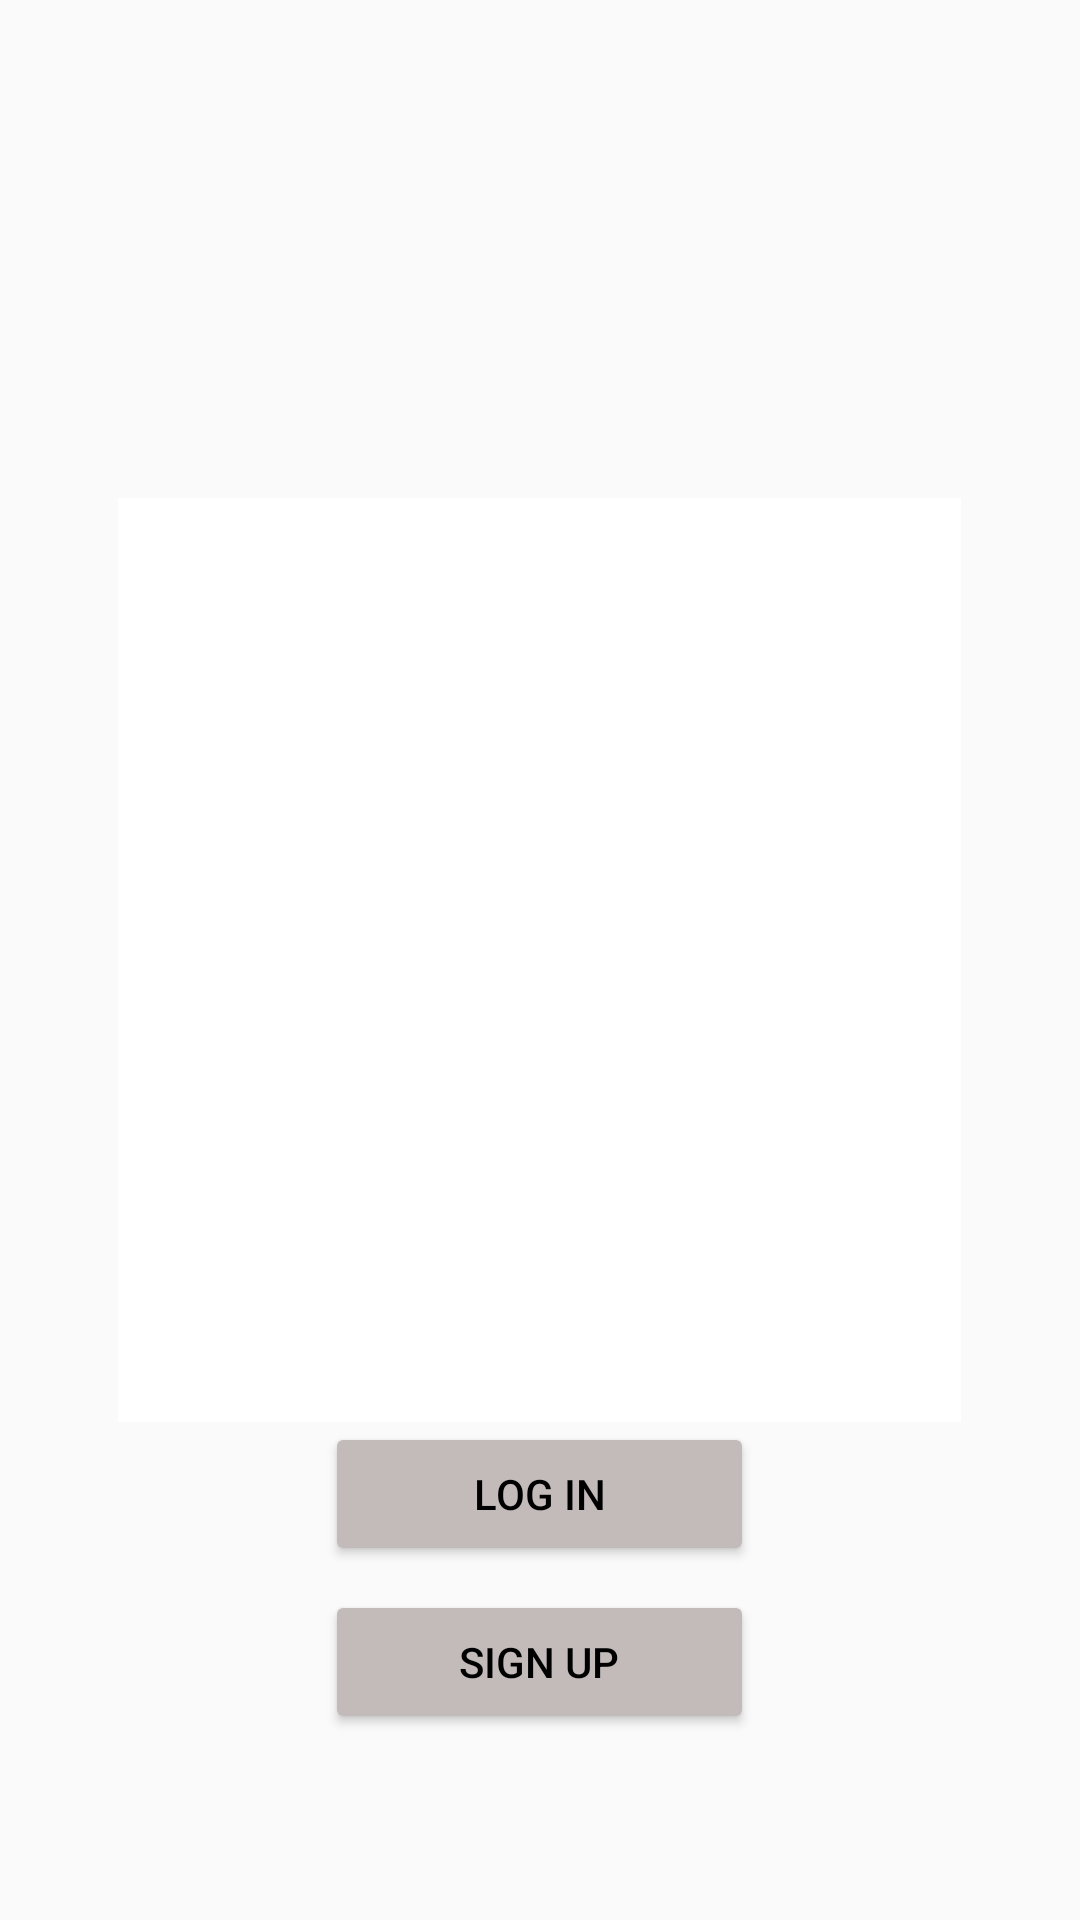

Reconstruct the res/layout file that produces this screen, plus the resources it refers to.
<!-- AndroidManifest.xml: application theme Theme.FinalProjectMusicApp -->
<!-- res/layout/activity_main.xml -->
<?xml version="1.0" encoding="utf-8"?>
<RelativeLayout xmlns:android="http://schemas.android.com/apk/res/android"
    xmlns:app="http://schemas.android.com/apk/res-auto"
    xmlns:tools="http://schemas.android.com/tools"
    android:id="@+id/main_layout"
    android:layout_width="match_parent"
    android:layout_height="match_parent"
    android:foregroundTint="#FFFFFF"
    tools:context=".MainActivity">

    <LinearLayout
        android:id="@+id/login_linear_layout"
        android:layout_width="281dp"
        android:layout_height="308dp"
        android:background="#FFFFFF"
        android:backgroundTint="#FFFFFF"

        android:orientation="vertical"
        android:layout_centerInParent="true"
        >


    </LinearLayout>


    <Button
        android:id="@+id/login_button"
        android:layout_width="143dp"
        android:layout_height="wrap_content"
        android:layout_centerInParent="true"
        android:backgroundTint="#C3BABA"
        android:text="Log in"
        android:layout_below="@+id/login_linear_layout"
        android:textColor="#000000" />

    <Button
        android:id="@+id/signup_button"
        android:layout_width="143dp"
        android:layout_height="wrap_content"
        android:layout_below="@+id/login_button"
        android:layout_centerHorizontal="true"
        android:layout_margin="8dp"
        android:backgroundTint="#C3BABA"
        android:text="Sign Up"
        android:textColor="#000000" />


</RelativeLayout>
<!-- resources referenced by this layout -->
<resources>
  <style name="Theme.FinalProjectMusicApp" parent="Theme.AppCompat.DayNight.NoActionBar">
          
          <item name="colorPrimary">@color/black</item>
          <item name="colorPrimaryVariant">@color/purple_700</item>
          <item name="colorOnPrimary">@color/white</item>
          
          <item name="colorSecondary">@color/teal_200</item>
          <item name="colorSecondaryVariant">@color/teal_700</item>
          <item name="colorOnSecondary">@color/black</item>
          
          <item name="android:statusBarColor" tools:targetApi="21">?attr/colorPrimaryVariant</item>
          
      </style>
  <!-- not gathered from this repository: default colours our renderer supplied (Android Studio template values) -->
  <color name="purple_700">#FF3700B3</color>
  <color name="teal_200">#FF03DAC5</color>
  <color name="teal_700">#FF018786</color>
  <color name="black">#FF000000</color>
  <color name="white">#FFFFFFFF</color>
</resources>
